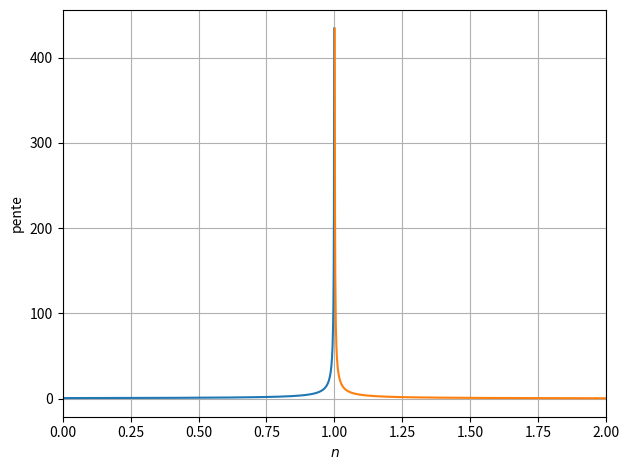
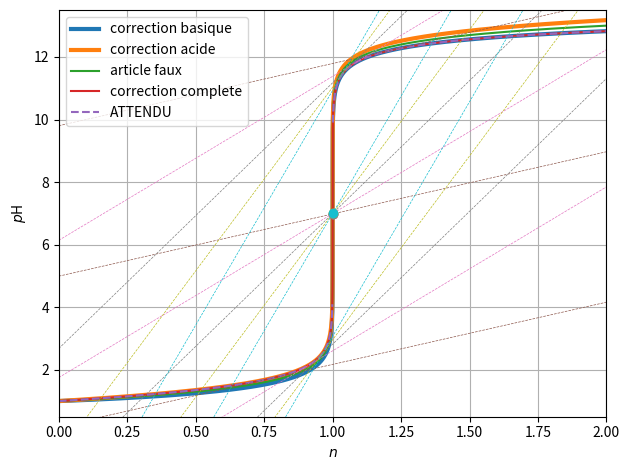
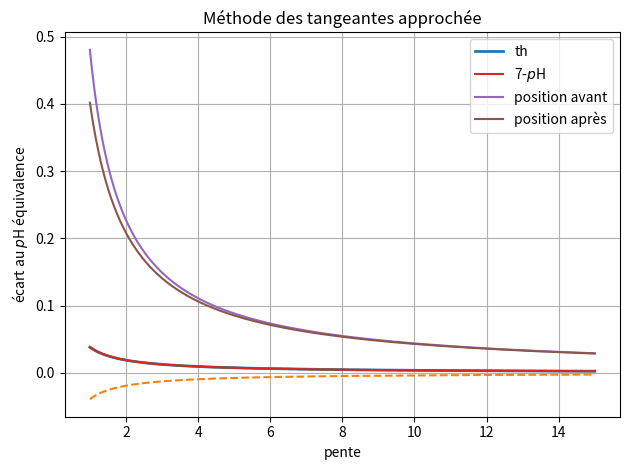

Reproduce these figures in Python, in order.
#!/usr/bin/env python3
# -*- coding: utf-8 -*-

import numpy as np
import matplotlib.pyplot as plt


def p(c):
    return -np.log10(c)

def c(p):
    return 10**(-p)

PKE = 14
KE = c(PKE)
TOL = KE / 100
LN10 = np.log(10)

def delta(h):
    return KE/h - h

def n(h, CT):
    return 1 + delta(h)/CT

def n_bis(h, CT, y):
    return (1 + delta(h)/CT)/(1 - delta(h)/y/CT)

CA = 0.1
CB = 0.4
y = CB/CA

def pH_acide(n):
    return p(CB) + p((1-n)/(y+n))

def pH_basique(n):
    return 14 - p(CB) - p((n-1)/(y+n))

pH = np.linspace(.5, 13.5, 1000)
h = c(pH)
n_calc = n(h, CA)
n_calc2 = n_bis(h, CA, y)

nt = np.array([0, 2])
n1 = np.linspace(0, .999, 1000)
n2 = np.linspace(1.001, 2, 1000)
pHA = pH_acide(n1)
pHB = pH_basique(n2)

def pente_acide(n):
    return (y+1)/(1-n)/(y+n)/LN10

def pente_basique(n):
    return (y+1)/(n-1)/(y+n)/LN10

def tangente_acide(n, n1):
    return pente_acide(n1)*(n-n1) + pH_acide(n1)

def tangente_basique(n, n2):
    return pente_basique(n2)*(n-n2) + pH_basique(n2)

def get_tangentes(p):
    n = np.linspace(0, .9999, 1000)
    p1 = pente_acide(n)
    n1 = np.interp(p, p1, n)
    n = np.linspace(2, 1.0001, 1000)
    p2 = pente_basique(n)
    n2 = np.interp(p, p2, n)
    return n1, n2

def methode(n1, n2):
    t1 = tangente_acide(nt, n1)
    t2 = tangente_basique(nt, n2)
    te = (t1+t2)/2
    return t1, t2, te, te.mean()

def draw_tangentes(ax, n1, n2):
    t1, t2, te, tE = methode(n1, n2)
    lines = ax.plot(nt, t1, '--', lw=.5)
    ax.plot(nt, t2, '--', color=lines[0].get_color(), lw=.5)
    ax.plot(nt, te, '--', color=lines[0].get_color(), lw=.5)
    ax.plot([1], [tE], 'o', color=lines[0].get_color())
    return tE

plt.figure()
p1 = pente_acide(n1)
p2 = pente_basique(n2)
plt.plot(n1, p1)
plt.plot(n2, p2)

plt.xlim(0, 2)
plt.ylabel("pente")
plt.xlabel("$n$")
plt.grid()
plt.tight_layout()

pmin = max(min(p1), min(p2))
pmax = 15
d = pmax-pmin
ps = np.linspace(pmin+d*.1, pmin + d, 5)

plt.figure()
ax = plt.gca()
plt.plot(n_calc, pH+p(1+n_calc/y), lw=3, label='correction basique')
plt.plot(n_calc, pH-p(1+n_calc/y), lw=3, label='correction acide')
plt.plot(n_calc, pH, label="article faux")
plt.plot(n_calc2, pH, label="correction complete")

line = plt.plot(n1, pHA, '--', label="ATTENDU")
plt.plot(n2, pHB, '--', color=line[0].get_color())

for pp in ps:
    n1, n2 = get_tangentes(pp)
    te = draw_tangentes(ax, n1, n2)
    print(pp, n1, n2, te)

plt.xlim(0, 2)
plt.ylim(.5, 13.5)
plt.ylabel("$p$H")
plt.xlabel("$n$")
plt.grid()
plt.legend()
plt.tight_layout()


equivalences = []
p_equiv = np.linspace(1, 15, 1000)
n1_equiv = []
n2_equiv = []
for pp in p_equiv:
    n1, n2 = get_tangentes(pp)
    t1, t2, te, tE = methode(n1, n2)
    equivalences.append(tE)
    n1_equiv.append(n1)
    n2_equiv.append(n2)

equivalences = np.array(equivalences)
n1_equiv = np.array(n1_equiv)
n2_equiv = np.array(n2_equiv)

delta1 = -p_equiv*(2-n1_equiv-n2_equiv)/2
delta2 = -np.log10((y+n1_equiv)/(y+n2_equiv))

plt.figure()
plt.plot(p_equiv, delta1+delta2, label="th", lw=2)
plt.plot(p_equiv, delta1, '--')
plt.plot(p_equiv, delta2/2, '--')
plt.plot(p_equiv, 7-equivalences, label="7-$p$H")
plt.plot(p_equiv, 1-n1_equiv, label="position avant")
plt.plot(p_equiv, n2_equiv-1, label="position après")
plt.legend()
plt.xlabel("pente")
plt.ylabel("écart au $p$H équivalence")
plt.title("Méthode des tangeantes approchée")
plt.grid()
plt.tight_layout()

# à partir de ces valeurs, pour un point en particulier
pH_demiequivalence = np.interp(0.5, n_calc, pH)
pH_equivalence = np.interp(1, n_calc, pH)
print(pH_demiequivalence, pH_equivalence)

plt.show()
